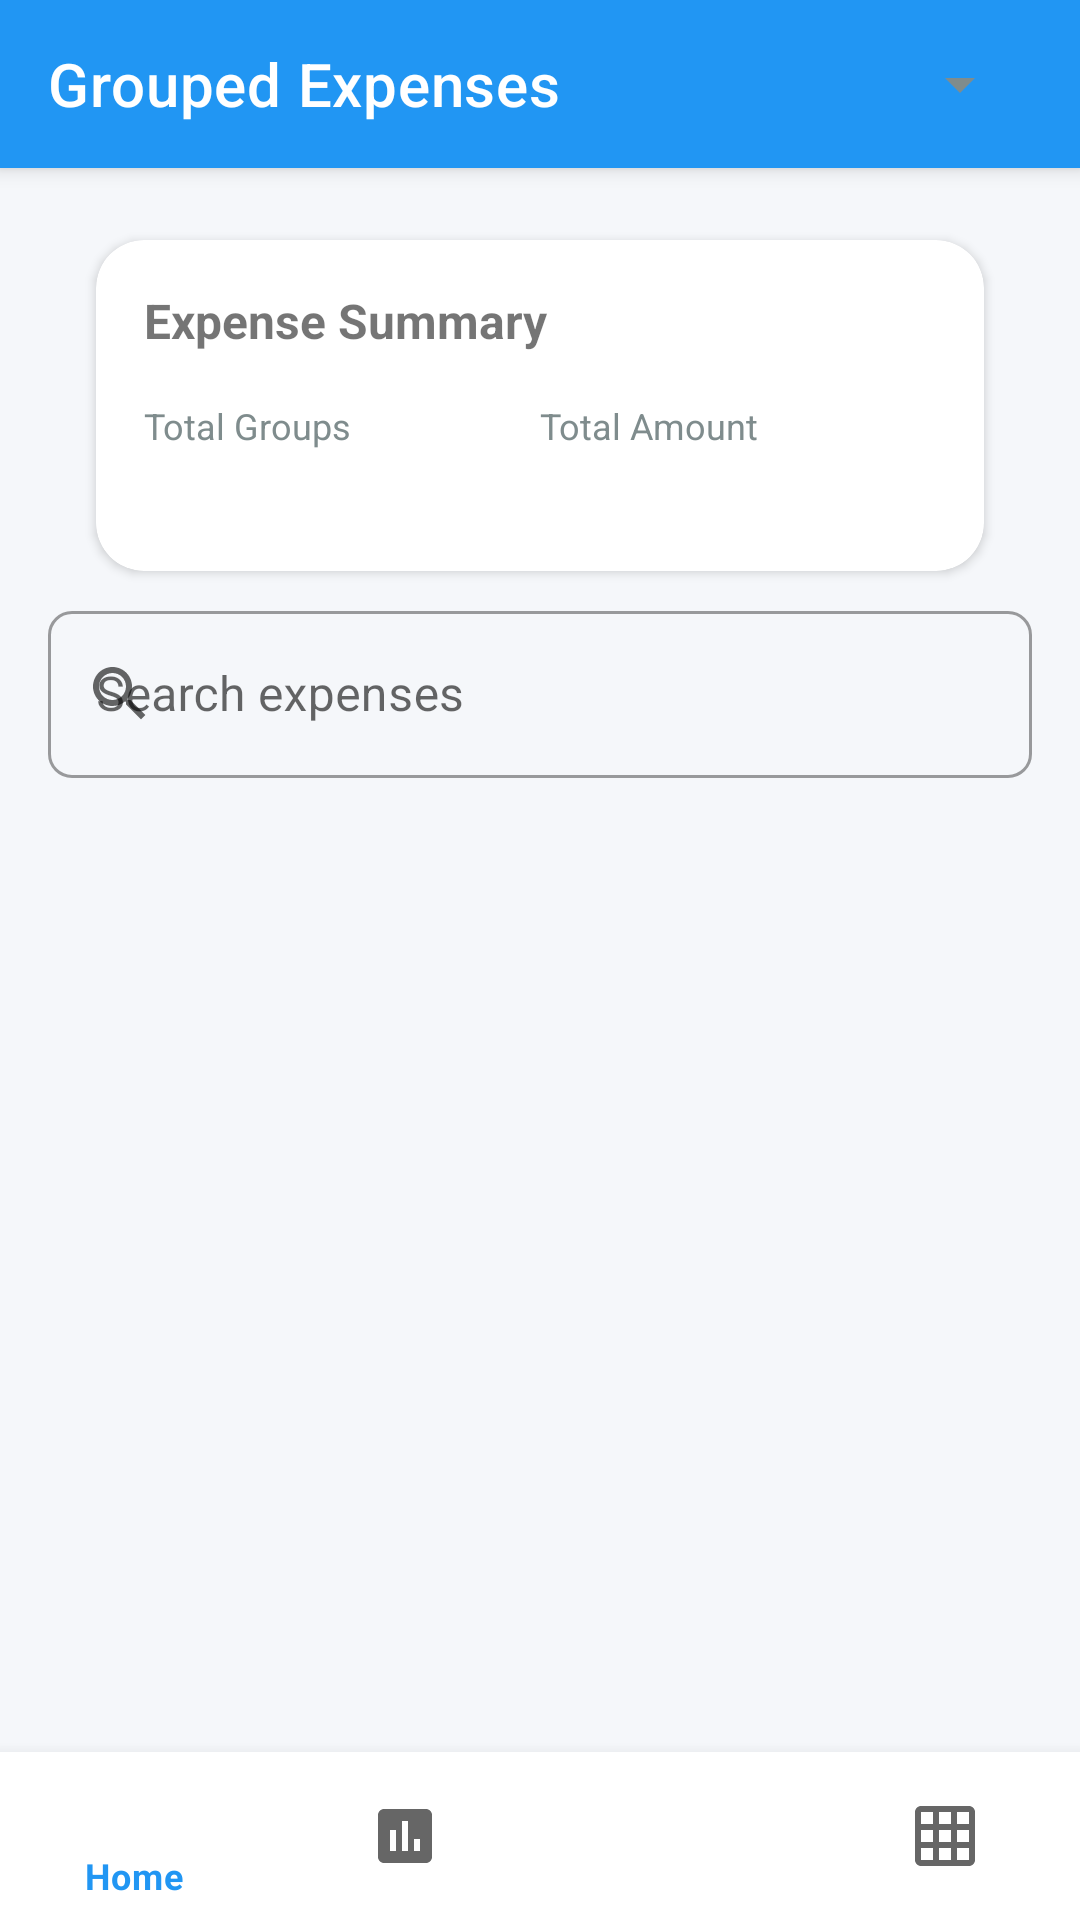

The Android layout XML behind this screen, and the referenced resources:
<!-- AndroidManifest.xml: application theme Theme.ExpenseTracker -->
<!-- res/layout/activity_grouped_expenses.xml -->
<?xml version="1.0" encoding="utf-8"?>
<androidx.coordinatorlayout.widget.CoordinatorLayout
    xmlns:android="http://schemas.android.com/apk/res/android"
    xmlns:app="http://schemas.android.com/apk/res-auto"
    android:layout_width="match_parent"
    android:layout_height="match_parent"
    android:background="@color/background">

    <com.google.android.material.appbar.AppBarLayout
        android:layout_width="match_parent"
        android:layout_height="wrap_content">

        <com.google.android.material.appbar.MaterialToolbar
            android:id="@+id/toolbar"
            android:layout_width="match_parent"
            android:layout_height="?attr/actionBarSize"
            android:background="?attr/colorPrimary"
            app:title="Grouped Expenses"
            app:titleTextColor="@color/white">

            <Spinner
                android:id="@+id/timeframeSpinner"
                android:layout_width="wrap_content"
                android:layout_height="wrap_content"
                android:layout_gravity="end"
                android:layout_marginEnd="16dp"/>

        </com.google.android.material.appbar.MaterialToolbar>
    </com.google.android.material.appbar.AppBarLayout>

    <androidx.core.widget.NestedScrollView
        android:layout_width="match_parent"
        android:layout_height="match_parent"
        app:layout_behavior="@string/appbar_scrolling_view_behavior">

        <LinearLayout
            android:layout_width="match_parent"
            android:layout_height="wrap_content"
            android:orientation="vertical"
            android:padding="16dp">

            
            <com.google.android.material.card.MaterialCardView
                style="@style/Widget.App.CardView"
                android:layout_width="match_parent"
                android:layout_height="wrap_content"
                android:layout_marginBottom="16dp">

                <LinearLayout
                    android:layout_width="match_parent"
                    android:layout_height="wrap_content"
                    android:orientation="vertical"
                    android:padding="16dp">

                    <TextView
                        android:layout_width="wrap_content"
                        android:layout_height="wrap_content"
                        android:text="Expense Summary"
                        android:textSize="16sp"
                        android:textStyle="bold"
                        android:layout_marginBottom="16dp"/>

                    <LinearLayout
                        android:layout_width="match_parent"
                        android:layout_height="wrap_content"
                        android:orientation="horizontal">

                        <LinearLayout
                            android:layout_width="0dp"
                            android:layout_height="wrap_content"
                            android:layout_weight="1"
                            android:orientation="vertical">

                            <TextView
                                android:layout_width="wrap_content"
                                android:layout_height="wrap_content"
                                android:text="Total Groups"
                                android:textSize="12sp"
                                android:textColor="@color/text_secondary"/>

                            <TextView
                                android:id="@+id/totalGroupsText"
                                android:layout_width="wrap_content"
                                android:layout_height="wrap_content"
                                android:textSize="18sp"
                                android:textStyle="bold"
                                android:textColor="@color/text_primary"/>
                        </LinearLayout>

                        <LinearLayout
                            android:layout_width="0dp"
                            android:layout_height="wrap_content"
                            android:layout_weight="1"
                            android:orientation="vertical">

                            <TextView
                                android:layout_width="wrap_content"
                                android:layout_height="wrap_content"
                                android:text="Total Amount"
                                android:textSize="12sp"
                                android:textColor="@color/text_secondary"/>

                            <TextView
                                android:id="@+id/totalAmountText"
                                android:layout_width="wrap_content"
                                android:layout_height="wrap_content"
                                android:textSize="18sp"
                                android:textStyle="bold"
                                android:textColor="@color/text_primary"/>
                        </LinearLayout>
                    </LinearLayout>
                </LinearLayout>
            </com.google.android.material.card.MaterialCardView>

            
            <com.google.android.material.textfield.TextInputLayout
                android:layout_width="match_parent"
                android:layout_height="wrap_content"
                android:layout_marginBottom="16dp"
                style="@style/Widget.MaterialComponents.TextInputLayout.OutlinedBox"
                app:startIconDrawable="@drawable/ic_search">

                <com.google.android.material.textfield.TextInputEditText
                    android:id="@+id/searchInput"
                    android:layout_width="match_parent"
                    android:layout_height="wrap_content"
                    android:hint="Search expenses"/>
            </com.google.android.material.textfield.TextInputLayout>

            
            <androidx.recyclerview.widget.RecyclerView
                android:id="@+id/expenseGroupsList"
                android:layout_width="match_parent"
                android:layout_height="wrap_content"/>

        </LinearLayout>
    </androidx.core.widget.NestedScrollView>

    
    <com.google.android.material.bottomnavigation.BottomNavigationView
        android:id="@+id/bottomNavigation"
        android:layout_width="match_parent"
        android:layout_height="wrap_content"
        android:layout_gravity="bottom"
        app:menu="@menu/bottom_nav_menu"/>

</androidx.coordinatorlayout.widget.CoordinatorLayout>
<!-- resources referenced by this layout -->
<resources>
  <color name="background">#F5F7FA</color>
  <color name="text_primary">#2C3E50</color>
  <color name="text_secondary">#7F8C8D</color>
  <color name="white">#FFFFFF</color>
  <!-- drawable ic_search (drawable-v24) -->
  <vector xmlns:android="http://schemas.android.com/apk/res/android"
      android:width="24dp"
      android:height="24dp"
      android:viewportWidth="24"
      android:viewportHeight="24">
      <path
          android:fillColor="@android:color/black"
          android:pathData="M15.5,14h-0.79l-0.28,-0.27C15.41,12.59 16,11.11 16,9.5 16,5.91 13.09,3 9.5,3S3,5.91 3,9.5 5.91,16 9.5,16c1.61,0 3.09,-0.59 4.23,-1.57l0.27,0.28v0.79l5,4.99L20.49,19l-4.99,-5zM9.5,14C7.01,14 5,11.99 5,9.5S7.01,5 9.5,5 14,7.01 14,9.5 11.99,14 9.5,14z"/>
  </vector>
  <style name="Widget.App.CardView" parent="Widget.MaterialComponents.CardView">
          <item name="cardElevation">2dp</item>
          <item name="cardCornerRadius">16dp</item>
          <item name="android:layout_marginHorizontal">16dp</item>
          <item name="android:layout_marginVertical">8dp</item>
          <item name="cardBackgroundColor">@color/white</item>
      </style>
  <style name="Theme.ExpenseTracker" parent="Theme.MaterialComponents.Light.NoActionBar">
          
          <item name="colorPrimary">@color/primary</item>
          <item name="colorPrimaryVariant">@color/primary_variant</item>
          <item name="colorOnPrimary">@color/white</item>
  
          
          <item name="colorSecondary">@color/secondary</item>
          <item name="colorSecondaryVariant">@color/secondary_variant</item>
          <item name="colorOnSecondary">@color/black</item>
  
          
          <item name="android:statusBarColor">@color/primary_variant</item>
          <item name="android:windowLightStatusBar">false</item>
  
          
          <item name="android:colorBackground">@color/background</item>
          <item name="colorSurface">@color/surface</item>
  
          
          <item name="android:textColorPrimary">@color/text_primary</item>
          <item name="android:textColorSecondary">@color/text_secondary</item>
  
          
          <item name="shapeAppearanceSmallComponent">@style/ShapeAppearance.App.SmallComponent</item>
          <item name="shapeAppearanceMediumComponent">@style/ShapeAppearance.App.MediumComponent</item>
          <item name="shapeAppearanceLargeComponent">@style/ShapeAppearance.App.LargeComponent</item>
      </style>
  <color name="primary">#2196F3</color>
  <color name="primary_variant">#1565C0</color>
  <color name="secondary">#FF4081</color>
  <color name="secondary_variant">#F50057</color>
  <color name="black">#000000</color>
  <color name="surface">#FFFFFF</color>
  <style name="ShapeAppearance.App.SmallComponent" parent="ShapeAppearance.MaterialComponents.SmallComponent">
          <item name="cornerFamily">rounded</item>
          <item name="cornerSize">8dp</item>
      </style>
  <style name="ShapeAppearance.App.MediumComponent" parent="ShapeAppearance.MaterialComponents.MediumComponent">
          <item name="cornerFamily">rounded</item>
          <item name="cornerSize">12dp</item>
      </style>
  <style name="ShapeAppearance.App.LargeComponent" parent="ShapeAppearance.MaterialComponents.LargeComponent">
          <item name="cornerFamily">rounded</item>
          <item name="cornerSize">16dp</item>
      </style>
</resources>
